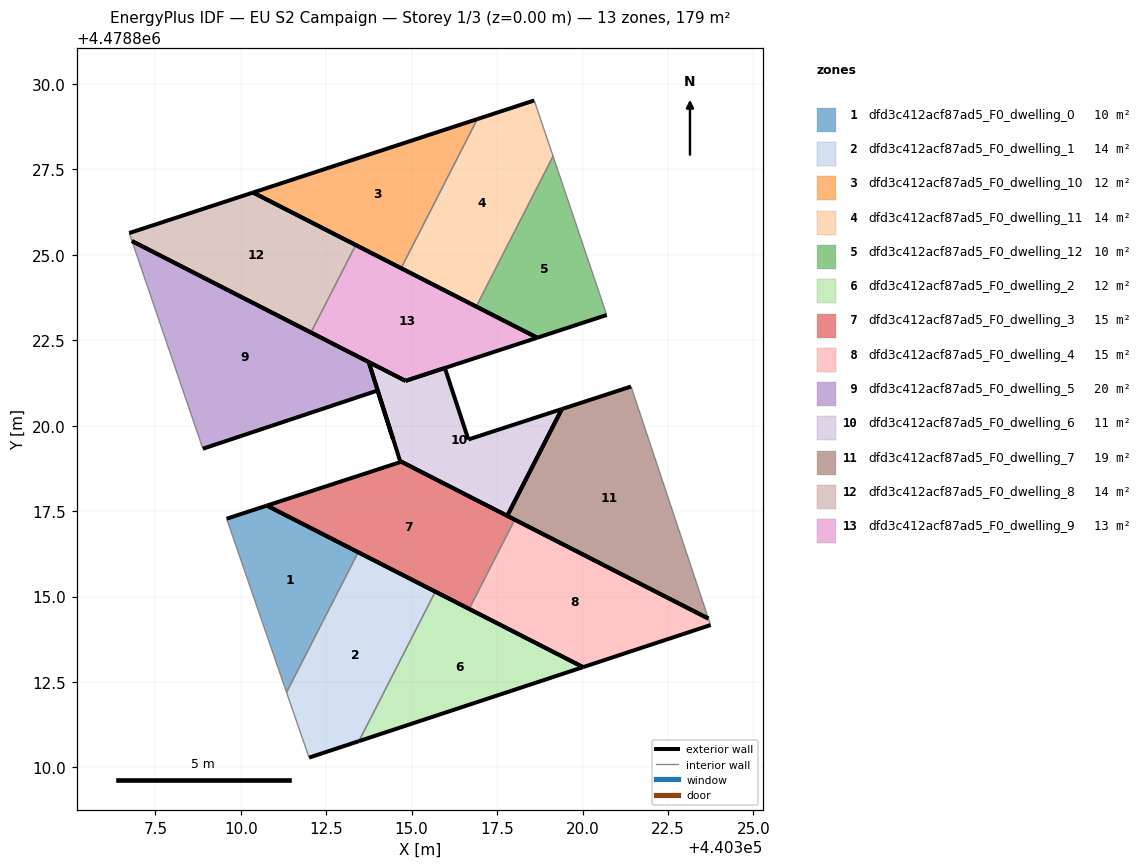
=== STOREY PLAN SPEC (per zone: floor XY polygon, exterior-wall plan segments, windows/doors) ===
zone 1: dfd3c412acf87ad5_F0_dwelling_0  (10.2 m²)
  floor: (440311.34, 4478812.20) (440313.43, 4478816.29) (440313.35, 4478816.34) (440310.76, 4478817.66) (440309.59, 4478817.28)
  exterior wall: (440309.59, 4478817.28) – (440310.76, 4478817.66)  [1.2 m]
  exterior wall: (440310.76, 4478817.66) – (440313.35, 4478816.34)  [2.9 m]
  exterior wall: (440313.35, 4478816.34) – (440313.43, 4478816.29)  [0.1 m]
  interior walls: 2
zone 2: dfd3c412acf87ad5_F0_dwelling_1  (13.6 m²)
  floor: (440313.46, 4478810.77) (440315.69, 4478815.14) (440313.43, 4478816.29) (440311.34, 4478812.20) (440312.00, 4478810.29)
  exterior wall: (440313.46, 4478810.77) – (440312.00, 4478810.29)  [1.5 m]
  exterior wall: (440313.43, 4478816.29) – (440315.69, 4478815.14)  [2.5 m]
  interior walls: 3
zone 3: dfd3c412acf87ad5_F0_dwelling_10  (11.9 m²)
  floor: (440314.69, 4478824.61) (440316.92, 4478828.97) (440310.36, 4478826.82)
  exterior wall: (440314.69, 4478824.61) – (440310.36, 4478826.82)  [4.9 m]
  exterior wall: (440310.36, 4478826.82) – (440316.92, 4478828.97)  [6.9 m]
  interior walls: 1
zone 4: dfd3c412acf87ad5_F0_dwelling_11  (13.7 m²)
  floor: (440316.89, 4478823.49) (440319.14, 4478827.88) (440318.59, 4478829.52) (440316.92, 4478828.97) (440314.69, 4478824.61)
  exterior wall: (440316.92, 4478828.97) – (440318.59, 4478829.52)  [1.8 m]
  exterior wall: (440316.89, 4478823.49) – (440314.69, 4478824.61)  [2.5 m]
  interior walls: 3
zone 5: dfd3c412acf87ad5_F0_dwelling_12  (10.2 m²)
  floor: (440320.71, 4478823.24) (440319.14, 4478827.88) (440316.89, 4478823.49) (440318.67, 4478822.57)
  exterior wall: (440320.71, 4478823.24) – (440318.67, 4478822.57)  [2.1 m]
  exterior wall: (440318.67, 4478822.57) – (440316.89, 4478823.49)  [2.0 m]
  interior walls: 2
zone 6: dfd3c412acf87ad5_F0_dwelling_2  (11.9 m²)
  floor: (440320.02, 4478812.93) (440315.69, 4478815.14) (440313.46, 4478810.77)
  exterior wall: (440315.69, 4478815.14) – (440320.02, 4478812.93)  [4.9 m]
  exterior wall: (440320.02, 4478812.93) – (440313.46, 4478810.77)  [6.9 m]
  interior walls: 1
zone 7: dfd3c412acf87ad5_F0_dwelling_3  (15.2 m²)
  floor: (440316.68, 4478814.64) (440318.02, 4478817.25) (440314.66, 4478818.96) (440314.67, 4478818.93) (440310.76, 4478817.66)
  exterior wall: (440310.76, 4478817.66) – (440314.67, 4478818.93)  [4.1 m]
  exterior wall: (440314.67, 4478818.93) – (440314.66, 4478818.96)  [0.0 m]
  exterior wall: (440314.66, 4478818.96) – (440318.02, 4478817.25)  [3.8 m]
  exterior wall: (440316.68, 4478814.64) – (440310.76, 4478817.66)  [6.6 m]
  interior walls: 1
zone 8: dfd3c412acf87ad5_F0_dwelling_4  (15.2 m²)
  floor: (440323.75, 4478814.17) (440323.68, 4478814.35) (440318.02, 4478817.25) (440316.68, 4478814.64) (440320.02, 4478812.93)
  exterior wall: (440320.02, 4478812.93) – (440316.68, 4478814.64)  [3.7 m]
  exterior wall: (440318.02, 4478817.25) – (440323.68, 4478814.35)  [6.4 m]
  exterior wall: (440323.75, 4478814.17) – (440320.02, 4478812.93)  [3.9 m]
  interior walls: 2
zone 9: dfd3c412acf87ad5_F0_dwelling_5  (19.7 m²)
  floor: (440314.46, 4478819.60) (440313.74, 4478821.87) (440306.82, 4478825.40) (440308.89, 4478819.33) (440314.00, 4478821.03) (440314.44, 4478819.64)
  exterior wall: (440314.00, 4478821.03) – (440308.89, 4478819.33)  [5.4 m]
  exterior wall: (440306.82, 4478825.40) – (440313.74, 4478821.87)  [7.8 m]
  exterior wall: (440313.74, 4478821.86) – (440313.74, 4478821.87)  [0.0 m]
  exterior wall: (440313.74, 4478821.86) – (440314.46, 4478819.60)  [2.4 m]
  exterior wall: (440314.46, 4478819.60) – (440314.44, 4478819.64)  [0.0 m]
  exterior wall: (440314.44, 4478819.64) – (440314.00, 4478821.03)  [1.5 m]
  interior walls: 1
zone 10: dfd3c412acf87ad5_F0_dwelling_6  (11.1 m²)
  floor: (440317.80, 4478817.36) (440319.40, 4478820.49) (440316.66, 4478819.60) (440315.97, 4478821.69) (440314.82, 4478821.31) (440313.74, 4478821.86) (440314.46, 4478819.60) (440314.66, 4478818.96)
  exterior wall: (440319.40, 4478820.49) – (440317.80, 4478817.36)  [3.5 m]
  exterior wall: (440317.80, 4478817.36) – (440314.66, 4478818.96)  [3.5 m]
  exterior wall: (440314.66, 4478818.96) – (440314.46, 4478819.60)  [0.7 m]
  exterior wall: (440314.46, 4478819.60) – (440313.74, 4478821.86)  [2.4 m]
  exterior wall: (440313.74, 4478821.86) – (440314.82, 4478821.31)  [1.2 m]
  exterior wall: (440314.82, 4478821.31) – (440315.97, 4478821.69)  [1.2 m]
  exterior wall: (440315.97, 4478821.69) – (440316.66, 4478819.60)  [2.2 m]
  exterior wall: (440316.66, 4478819.60) – (440319.40, 4478820.49)  [2.9 m]
zone 11: dfd3c412acf87ad5_F0_dwelling_7  (19.2 m²)
  floor: (440323.68, 4478814.35) (440321.42, 4478821.14) (440319.40, 4478820.49) (440317.80, 4478817.36)
  exterior wall: (440323.68, 4478814.35) – (440317.80, 4478817.36)  [6.6 m]
  exterior wall: (440317.80, 4478817.36) – (440318.78, 4478819.28)  [2.2 m]
  exterior wall: (440318.78, 4478819.29) – (440318.78, 4478819.28)  [0.0 m]
  exterior wall: (440318.78, 4478819.29) – (440319.40, 4478820.49)  [1.3 m]
  exterior wall: (440319.40, 4478820.49) – (440319.40, 4478820.49)  [0.0 m]
  exterior wall: (440319.40, 4478820.49) – (440321.42, 4478821.14)  [2.1 m]
  interior walls: 1
zone 12: dfd3c412acf87ad5_F0_dwelling_8  (13.8 m²)
  floor: (440312.05, 4478822.72) (440313.36, 4478825.29) (440310.36, 4478826.82) (440306.74, 4478825.64) (440306.82, 4478825.40)
  exterior wall: (440312.05, 4478822.72) – (440306.82, 4478825.40)  [5.9 m]
  exterior wall: (440306.74, 4478825.64) – (440310.36, 4478826.82)  [3.8 m]
  exterior wall: (440310.36, 4478826.82) – (440313.36, 4478825.29)  [3.4 m]
  interior walls: 2
zone 13: dfd3c412acf87ad5_F0_dwelling_9  (13.1 m²)
  floor: (440318.67, 4478822.57) (440313.36, 4478825.29) (440312.05, 4478822.72) (440314.82, 4478821.31)
  exterior wall: (440313.36, 4478825.29) – (440318.67, 4478822.57)  [6.0 m]
  exterior wall: (440318.67, 4478822.57) – (440314.82, 4478821.31)  [4.1 m]
  exterior wall: (440314.82, 4478821.31) – (440312.05, 4478822.72)  [3.1 m]
  interior walls: 1

=== DERIVED (storey summary) ===
Building: EU S2 Campaign
Storey: 1 of 3  (floor level z = 0.00 m)
Storey gross floor area: 178.9 m²
Zones on this storey: 13
  - dfd3c412acf87ad5_F0_dwelling_0: floor 10.2 m²; exterior wall 4.2 m (12.7 m²); WWR 0.0%
  - dfd3c412acf87ad5_F0_dwelling_1: floor 13.6 m²; exterior wall 4.1 m (12.2 m²); WWR 0.0%
  - dfd3c412acf87ad5_F0_dwelling_10: floor 11.9 m²; exterior wall 11.8 m (35.3 m²); WWR 0.0%
  - dfd3c412acf87ad5_F0_dwelling_11: floor 13.7 m²; exterior wall 4.2 m (12.7 m²); WWR 0.0%
  - dfd3c412acf87ad5_F0_dwelling_12: floor 10.2 m²; exterior wall 4.1 m (12.4 m²); WWR 0.0%
  - dfd3c412acf87ad5_F0_dwelling_2: floor 11.9 m²; exterior wall 11.8 m (35.3 m²); WWR 0.0%
  - dfd3c412acf87ad5_F0_dwelling_3: floor 15.2 m²; exterior wall 14.6 m (43.7 m²); WWR 0.0%
  - dfd3c412acf87ad5_F0_dwelling_4: floor 15.2 m²; exterior wall 14.0 m (42.1 m²); WWR 0.0%
  - dfd3c412acf87ad5_F0_dwelling_5: floor 19.7 m²; exterior wall 17.0 m (51.1 m²); WWR 0.0%
  - dfd3c412acf87ad5_F0_dwelling_6: floor 11.1 m²; exterior wall 17.6 m (52.7 m²); WWR 0.0%
  - dfd3c412acf87ad5_F0_dwelling_7: floor 19.2 m²; exterior wall 12.2 m (36.7 m²); WWR 0.0%
  - dfd3c412acf87ad5_F0_dwelling_8: floor 13.8 m²; exterior wall 13.1 m (39.2 m²); WWR 0.0%
  - dfd3c412acf87ad5_F0_dwelling_9: floor 13.1 m²; exterior wall 13.1 m (39.4 m²); WWR 0.0%
Zone adjacency (shared interzone walls):
  - dfd3c412acf87ad5_F0_dwelling_0 ↔ dfd3c412acf87ad5_F0_dwelling_1
  - dfd3c412acf87ad5_F0_dwelling_1 ↔ dfd3c412acf87ad5_F0_dwelling_2
  - dfd3c412acf87ad5_F0_dwelling_10 ↔ dfd3c412acf87ad5_F0_dwelling_11
  - dfd3c412acf87ad5_F0_dwelling_11 ↔ dfd3c412acf87ad5_F0_dwelling_12
  - dfd3c412acf87ad5_F0_dwelling_3 ↔ dfd3c412acf87ad5_F0_dwelling_4
  - dfd3c412acf87ad5_F0_dwelling_8 ↔ dfd3c412acf87ad5_F0_dwelling_9